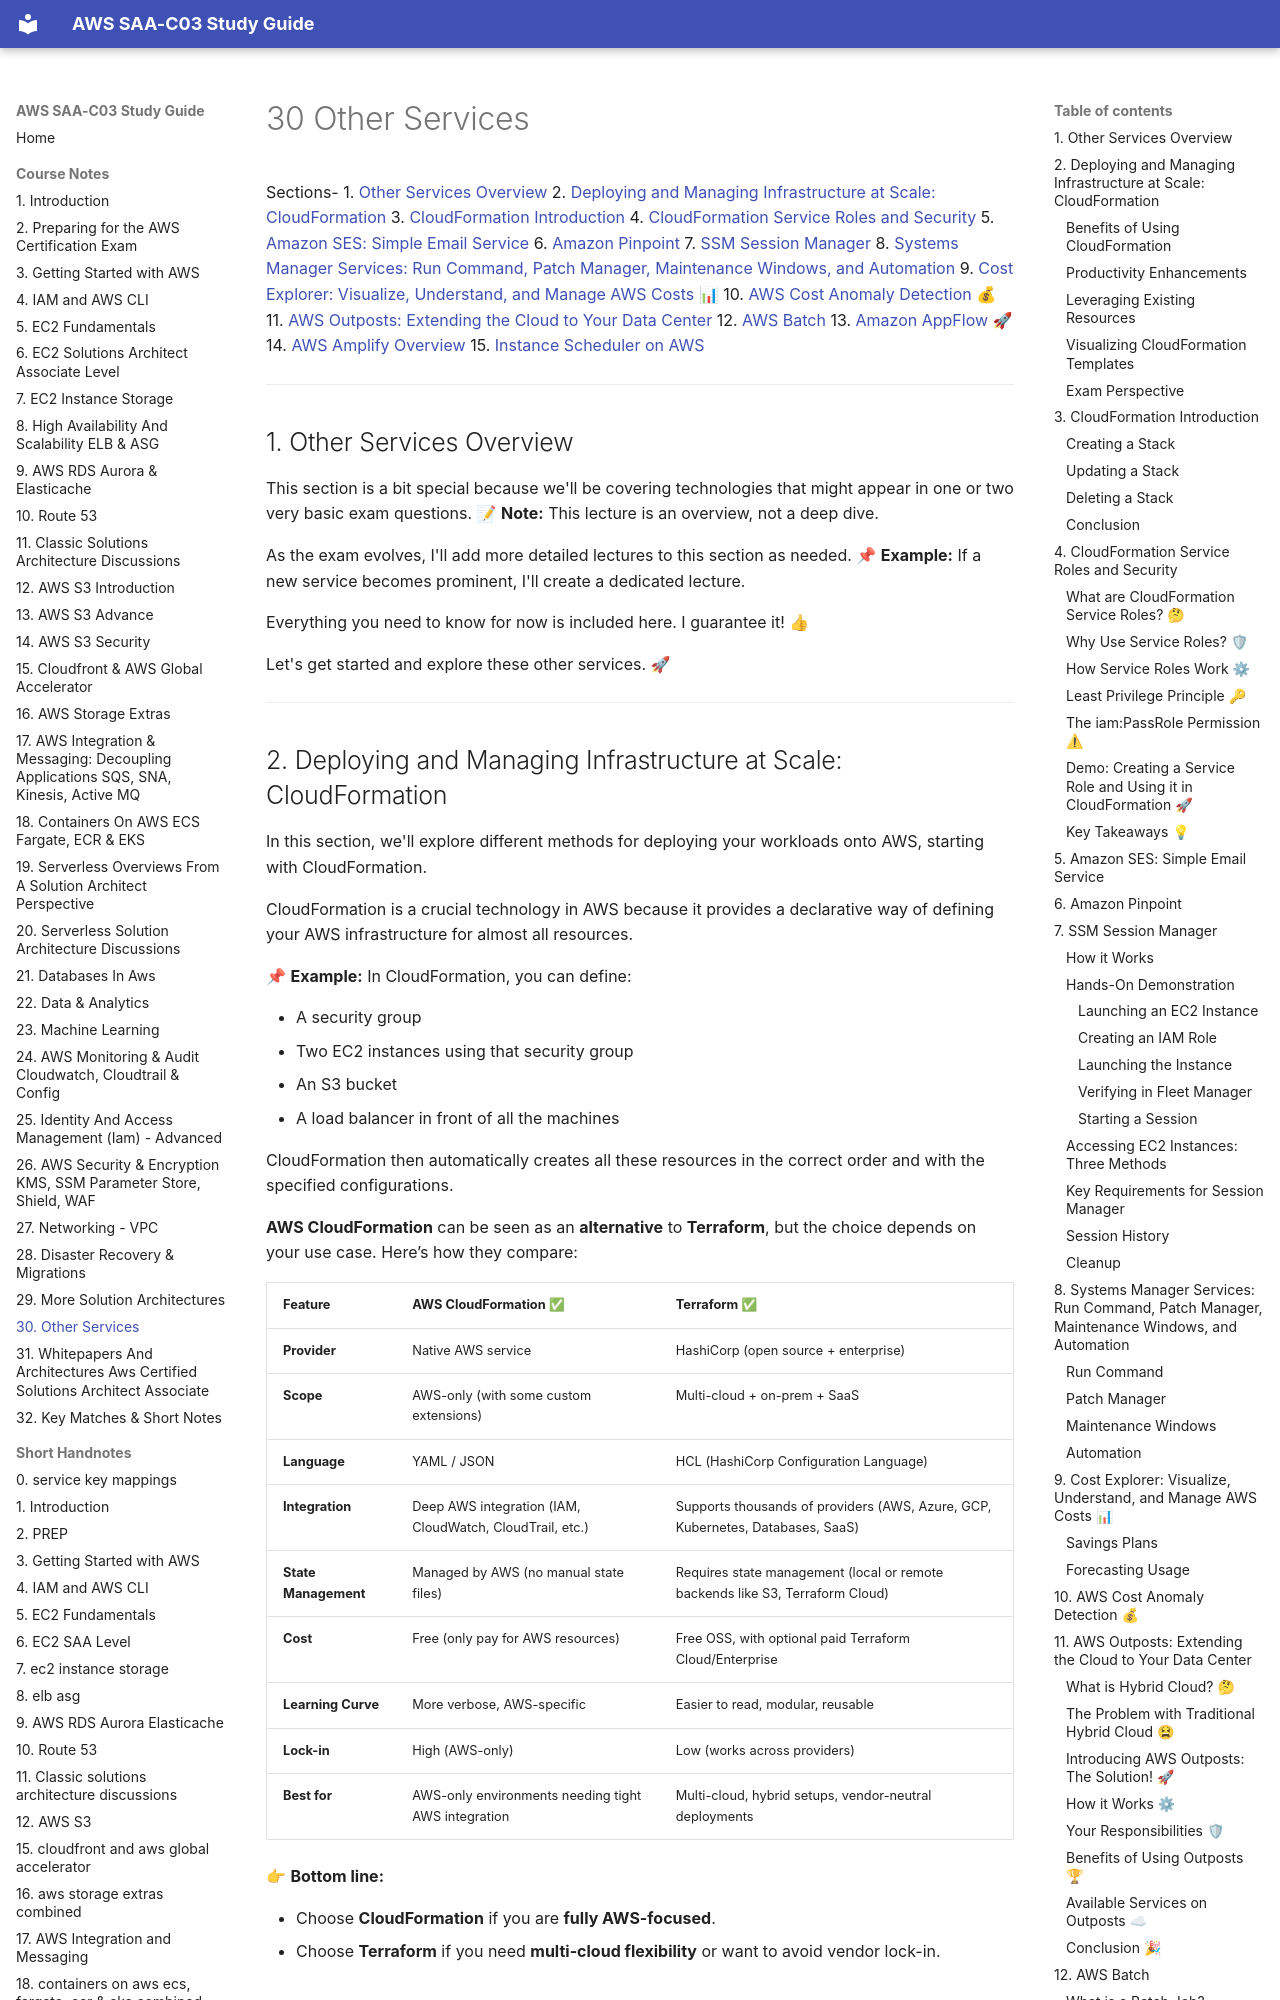

repository: DLaMott/aws_saa_c03_study_guide · page: notes/30_other_services_combined/index.html · generator: mkdocs

# 30 Other Services

Sections-
1. [Other Services Overview](#1-other-services-overview)
2. [Deploying and Managing Infrastructure at Scale: CloudFormation](#2-deploying-and-managing-infrastructure-at-scale-cloudformation)
3. [CloudFormation Introduction](#3-cloudformation-introduction)
4. [CloudFormation Service Roles and Security](#4-cloudformation-service-roles-and-security)
5. [Amazon SES: Simple Email Service](#5-amazon-ses-simple-email-service)
6. [Amazon Pinpoint](#6-amazon-pinpoint)
7. [SSM Session Manager](#7-ssm-session-manager)
8. [Systems Manager Services: Run Command, Patch Manager, Maintenance Windows, and Automation](#8-systems-manager-services-run-command-patch-manager-maintenance-windows-and-automation)
9. [Cost Explorer: Visualize, Understand, and Manage AWS Costs 📊](#9-cost-explorer-visualize-understand-and-manage-aws-costs-)
10. [AWS Cost Anomaly Detection 💰](#10-aws-cost-anomaly-detection-)
11. [AWS Outposts: Extending the Cloud to Your Data Center](#11-aws-outposts-extending-the-cloud-to-your-data-center)
12. [AWS Batch](#12-aws-batch)
13. [Amazon AppFlow 🚀](#13-amazon-appflow-)
14. [AWS Amplify Overview](#14-aws-amplify-overview)
15. [Instance Scheduler on AWS](#15-instance-scheduler-on-aws)


---

## 1. Other Services Overview

This section is a bit special because we'll be covering technologies that might appear in one or two very basic exam questions. 📝 **Note:** This lecture is an overview, not a deep dive.

As the exam evolves, I'll add more detailed lectures to this section as needed. 📌 **Example:** If a new service becomes prominent, I'll create a dedicated lecture.

Everything you need to know for now is included here. I guarantee it! 👍

Let's get started and explore these other services. 🚀

---
